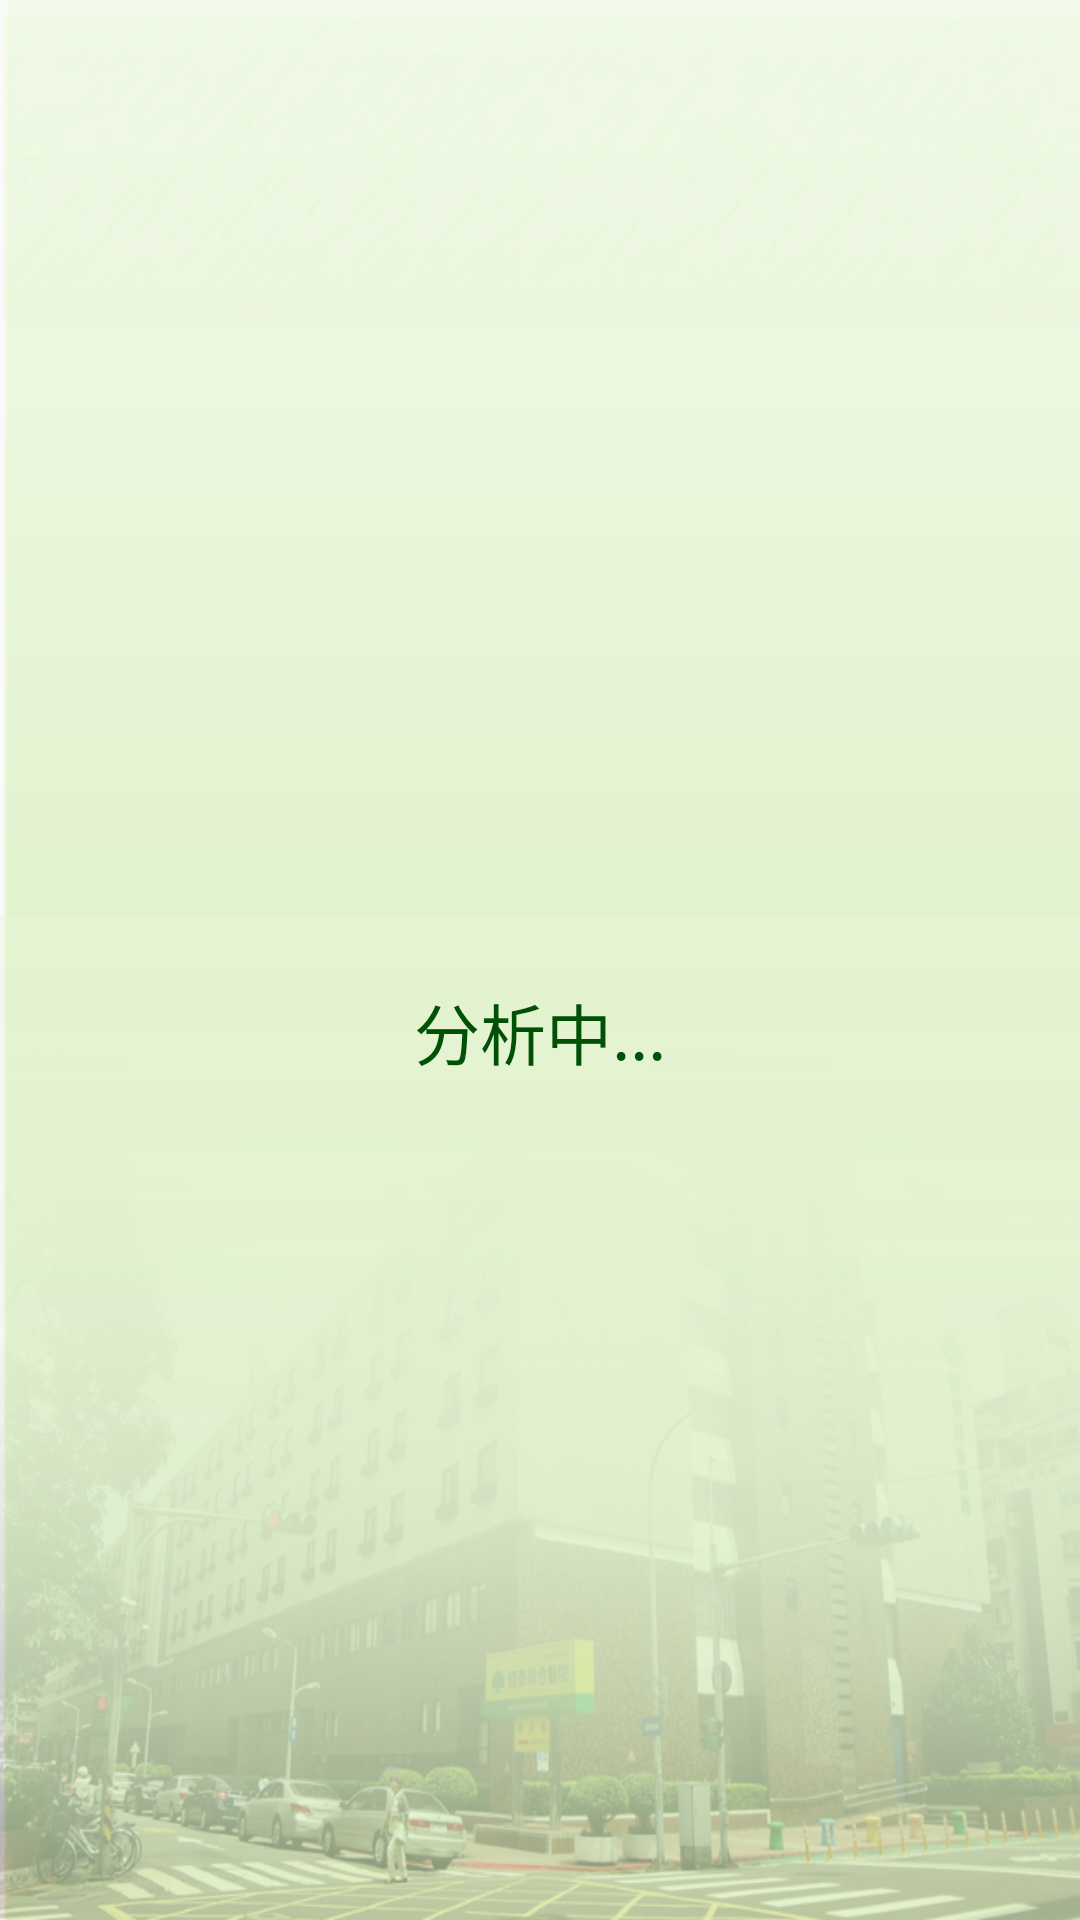

Here is an Android app screen rendered from its layout file. Give the layout XML and the strings, colors and styles it references.
<!-- AndroidManifest.xml: application theme Theme.AppCompat.Light.NoActionBar -->
<!-- res/layout/activity_inference.xml -->
<?xml version="1.0" encoding="utf-8"?>
<androidx.constraintlayout.widget.ConstraintLayout xmlns:android="http://schemas.android.com/apk/res/android"
    xmlns:tools="http://schemas.android.com/tools"
    android:layout_width="match_parent"
    android:layout_height="match_parent"
    tools:context="com.cgh.org.audio.Interface.InferenceActivity">

    <RelativeLayout
        android:id="@+id/loadingPanel"
        android:layout_width="match_parent"
        android:layout_height="match_parent"

        android:background="@drawable/background2"
        android:gravity="center">
        <ProgressBar
            android:layout_width="wrap_content"
            android:id="@+id/pg1"
            android:layout_height="wrap_content"
            android:indeterminate="true"
            android:layout_centerInParent="true" />
        <TextView
            android:text="@string/Inferenceing"
            android:background="#00000000"
            android:textAppearance="?android:attr/textAppearanceLarge"
            android:layout_width="wrap_content"
            android:layout_height="wrap_content"
            android:layout_below="@id/pg1"
            android:id="@+id/inference_text"
            android:textColor="#005005"
            android:layout_centerInParent="true" />
    </RelativeLayout>

</androidx.constraintlayout.widget.ConstraintLayout>
<!-- resources referenced by this layout -->
<resources>
  <!-- drawable background2: png bitmap (drawable, 530493 bytes) -->
  <string name="Inferenceing">分析中...</string>
</resources>
